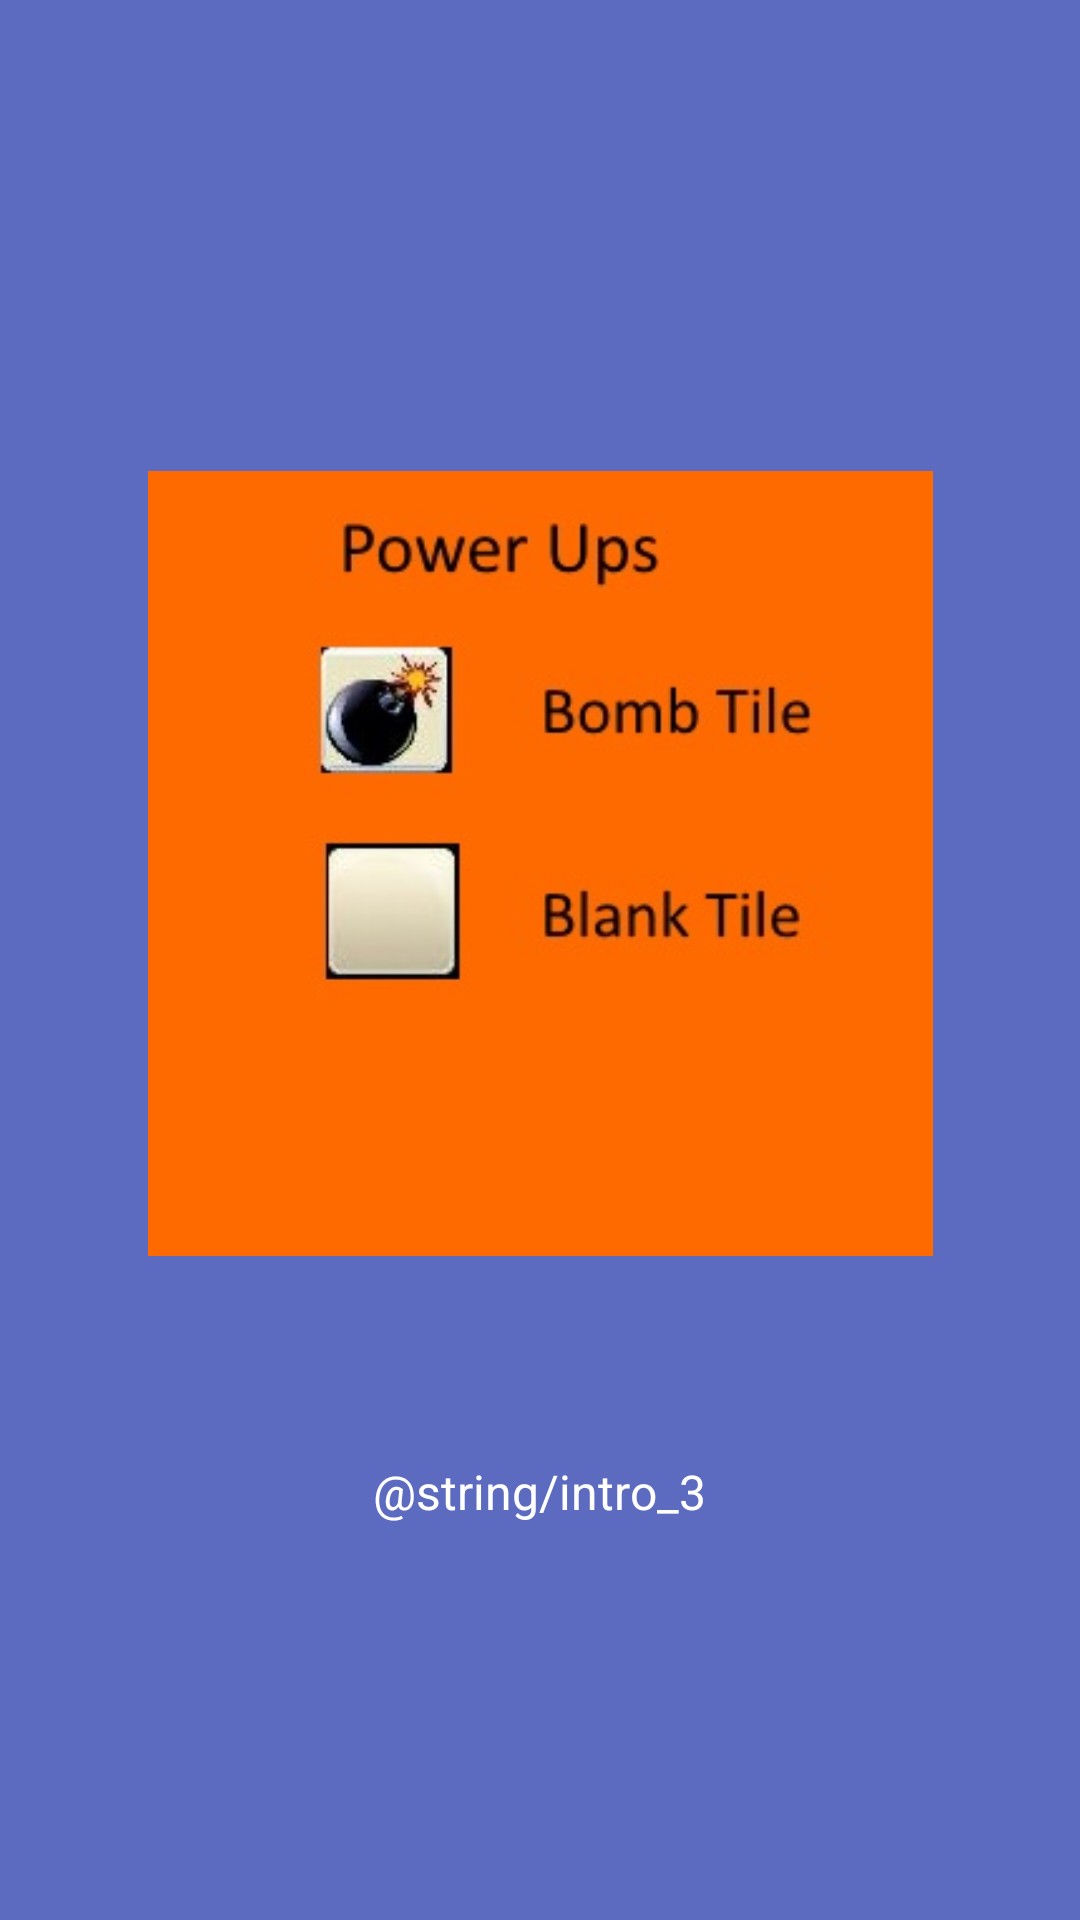

Reconstruct the res/layout file that produces this screen, plus the resources it refers to.
<!-- AndroidManifest.xml: application theme AppTheme -->
<!-- res/layout/intro3.xml -->
<?xml version="1.0" encoding="utf-8"?>
<LinearLayout xmlns:android="http://schemas.android.com/apk/res/android"
    android:orientation="vertical" android:layout_width="match_parent"
    android:layout_height="match_parent"
    android:background="#5C6BC0"
    android:layout_weight="10"
    android:id="@+id/main">

    <TextView
        android:layout_width="wrap_content"
        android:layout_height="0dp"
        android:layout_gravity="center"
        android:gravity="center"
        android:paddingLeft="32dp"
        android:layout_weight="3"
        android:fontFamily="sans-serif-thin"
        android:textColor="#ffffff"
        android:paddingRight="32dp"
        android:textSize="28sp"
        android:text=""/>

    <LinearLayout
        android:layout_width="fill_parent"
        android:layout_height="0dp"
        android:orientation="vertical"
        android:gravity="center"
        android:layout_weight="5">

        <ImageView
            android:layout_width="wrap_content"
            android:layout_height="wrap_content"
            android:layout_gravity="center"
            android:paddingLeft="16dp"
            android:paddingRight="16dp"
            android:src="@drawable/ic_slide3"/>
    </LinearLayout>
    <TextView
        android:layout_width="wrap_content"
        android:layout_height="0dp"
        android:layout_weight="3"
        android:layout_gravity="center"
        android:gravity="center"
        android:textColor="#ffffff"
        android:paddingLeft="64dp"
        android:paddingRight="64dp"
        android:textSize="16sp"
        android:text="@string/intro_3"/>
    <TextView
        android:layout_width="fill_parent"
        android:layout_height="64dp" />
</LinearLayout>
<!-- resources referenced by this layout -->
<resources>
  <!-- drawable ic_slide3: png bitmap (drawable, 46144 bytes) -->
  <string name="intro_3">Bomb Tile demolishes its neighbour tiles. Blank tiile associates with the other elements on the board</string>
  <style name="AppTheme" parent="Theme.AppCompat.Light.DarkActionBar">
          
          <item name="colorPrimary">@color/colorPrimary</item>
          <item name="colorPrimaryDark">@color/colorPrimaryDark</item>
          <item name="colorAccent">@color/colorAccent</item>
      </style>
  <!-- not gathered from this repository: default colours our renderer supplied (Android Studio template values) -->
  <color name="colorPrimary">#FF6200EE</color>
  <color name="colorPrimaryDark">#FF3700B3</color>
  <color name="colorAccent">#FF03DAC5</color>
</resources>
